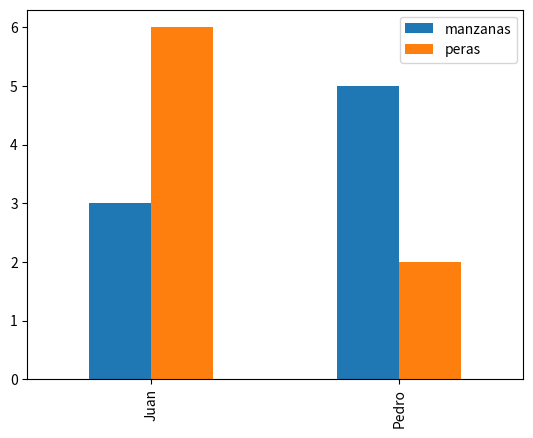
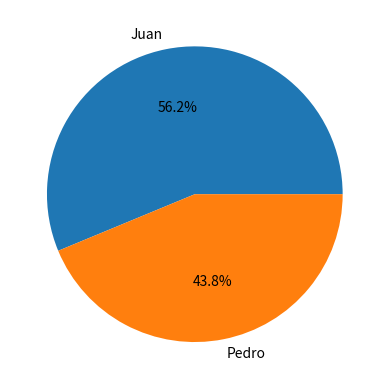

Python code for these plots, in order:
import pandas as pd
import matplotlib.pyplot as plt
datos=pd.DataFrame({"manzanas":[3, 5], "peras":[6,2]}, index=["Juan", "Pedro"])
print(datos)
datos.plot.bar()
plt.show()

datos["frutas en total"]=datos["manzanas"]+datos["peras"]
datos.plot.pie(y="frutas en total", autopct="%1.1f%%",legend=False)
plt.show()
